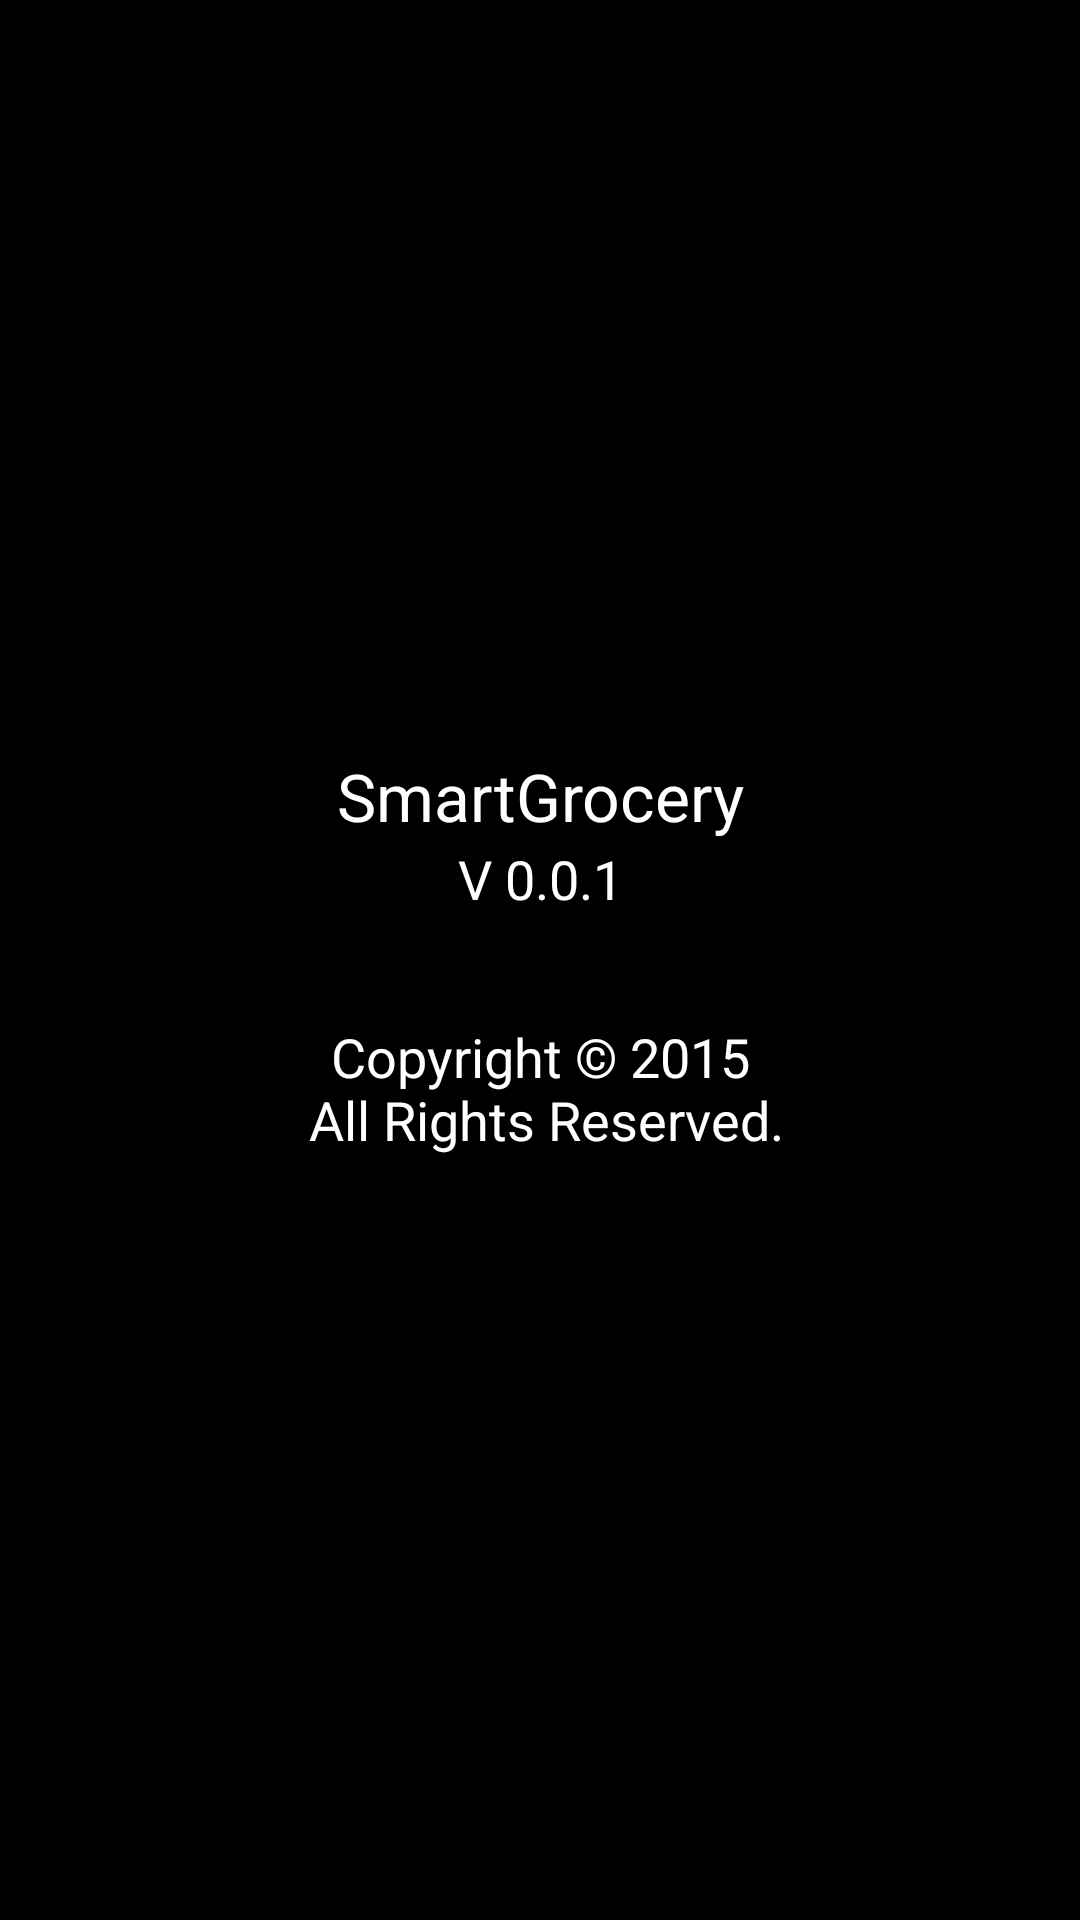

Android layout source for this screen:
<!-- AndroidManifest.xml: application theme AppTheme -->
<!-- res/layout/activity_about.xml -->
<?xml version="1.0" encoding="utf-8"?>
<RelativeLayout xmlns:android="http://schemas.android.com/apk/res/android"
    android:layout_width="match_parent"
    android:layout_height="match_parent" >

    <ImageView
        android:id="@+id/imageView1"
        android:padding="10dp"
        android:layout_width="wrap_content"
        android:layout_height="wrap_content"
        android:layout_centerHorizontal="true"
        android:layout_centerVertical="true"
        android:src="@drawable/ic_launcher" />

    <TextView
        android:paddingTop="10dp"
        android:id="@+id/tvAppname"
        android:layout_width="match_parent"
        android:layout_height="wrap_content"
        android:layout_above="@+id/imageView1"
        android:layout_centerHorizontal="true"
        android:layout_marginBottom="30dp"
        android:text="@string/app_name"
        android:gravity="center_horizontal"
        android:textAppearance="?android:attr/textAppearanceLarge" />

    <TextView
        android:paddingBottom="5dp"
        android:id="@+id/tvVersion"
        android:layout_width="match_parent"
        android:layout_height="wrap_content"
        android:layout_above="@+id/imageView1"
        android:text="@string/str_version"
        android:gravity="center_horizontal"
        android:textAppearance="?android:attr/textAppearanceMedium" />

    <TextView
        android:paddingTop="10dp"
        android:id="@+id/tvCopyRights"
        android:layout_width="match_parent"
        android:layout_height="wrap_content"
        android:layout_below="@+id/imageView1"
        android:layout_centerHorizontal="true"
        android:text="@string/str_copyright"
       	android:inputType="textMultiLine"
        android:gravity="center_horizontal"
        android:textAppearance="?android:attr/textAppearanceMedium" />

</RelativeLayout>
<!-- resources referenced by this layout -->
<resources>
  <string name="app_name">SmartGrocery</string>
  <string name="str_copyright">Copyright © 2015\n All Rights Reserved.</string>
  <string name="str_version">V 0.0.1</string>
  <style name="AppTheme" parent="AppBaseTheme">
          
      </style>
  <style name="AppBaseTheme" parent="android:Theme.Black">
      </style>
</resources>
